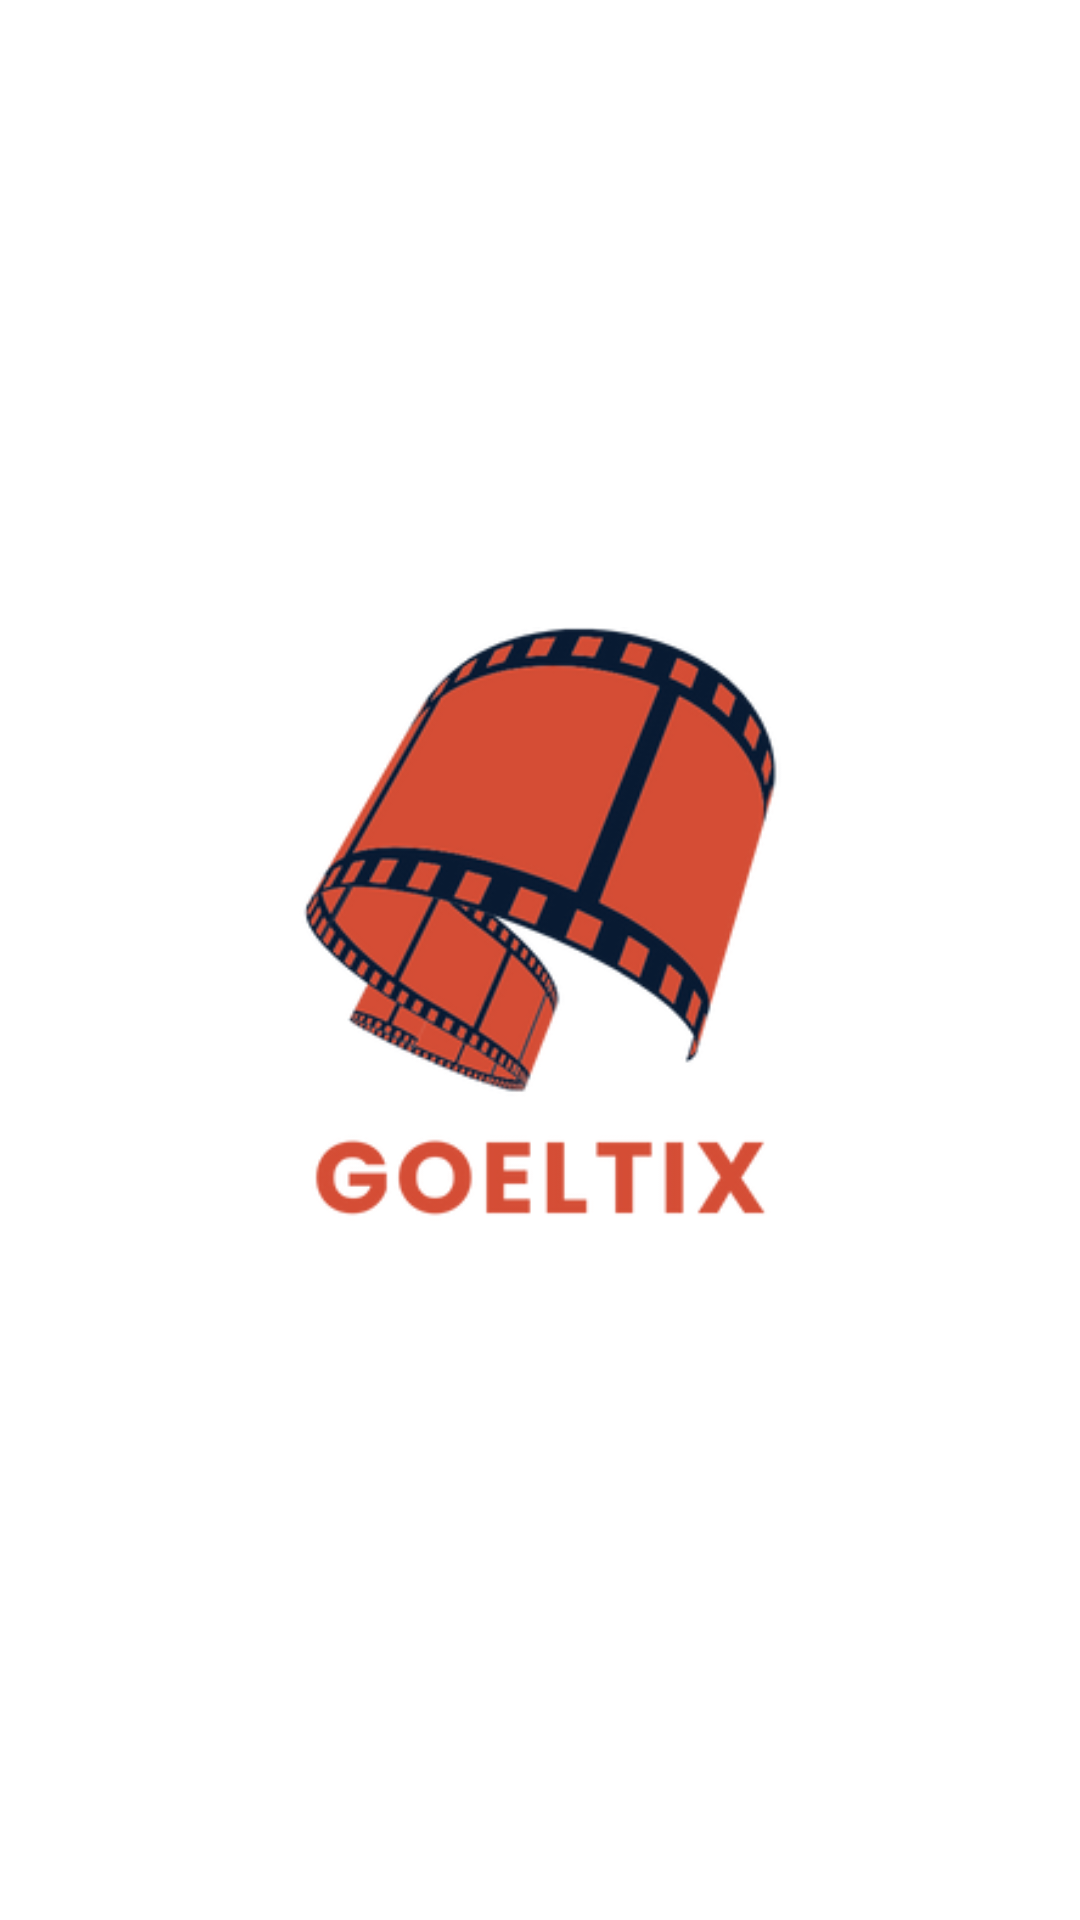

Reconstruct the res/layout file that produces this screen, plus the resources it refers to.
<!-- AndroidManifest.xml: application theme Theme.Tugas_Pertemuan8.ActionBar -->
<!-- res/layout/activity_welcome.xml -->
<?xml version="1.0" encoding="utf-8"?>
<androidx.constraintlayout.widget.ConstraintLayout xmlns:android="http://schemas.android.com/apk/res/android"
    android:layout_width="match_parent"
    android:layout_height="match_parent">

    <ImageView
        android:layout_width="match_parent"
        android:layout_height="match_parent"
        android:src="@drawable/goeltix"
        />
</androidx.constraintlayout.widget.ConstraintLayout>
<!-- resources referenced by this layout -->
<resources>
  <!-- drawable goeltix: png bitmap (drawable, 44090 bytes) -->
  <style name="Theme.Tugas_Pertemuan8.ActionBar" parent="Theme.MaterialComponents.DayNight">
          <item name="colorPrimary">@color/oren</item>
          
          <item name="android:statusBarColor">?attr/colorPrimary</item>
      </style>
  <color name="oren">#CD5C08</color>
</resources>
